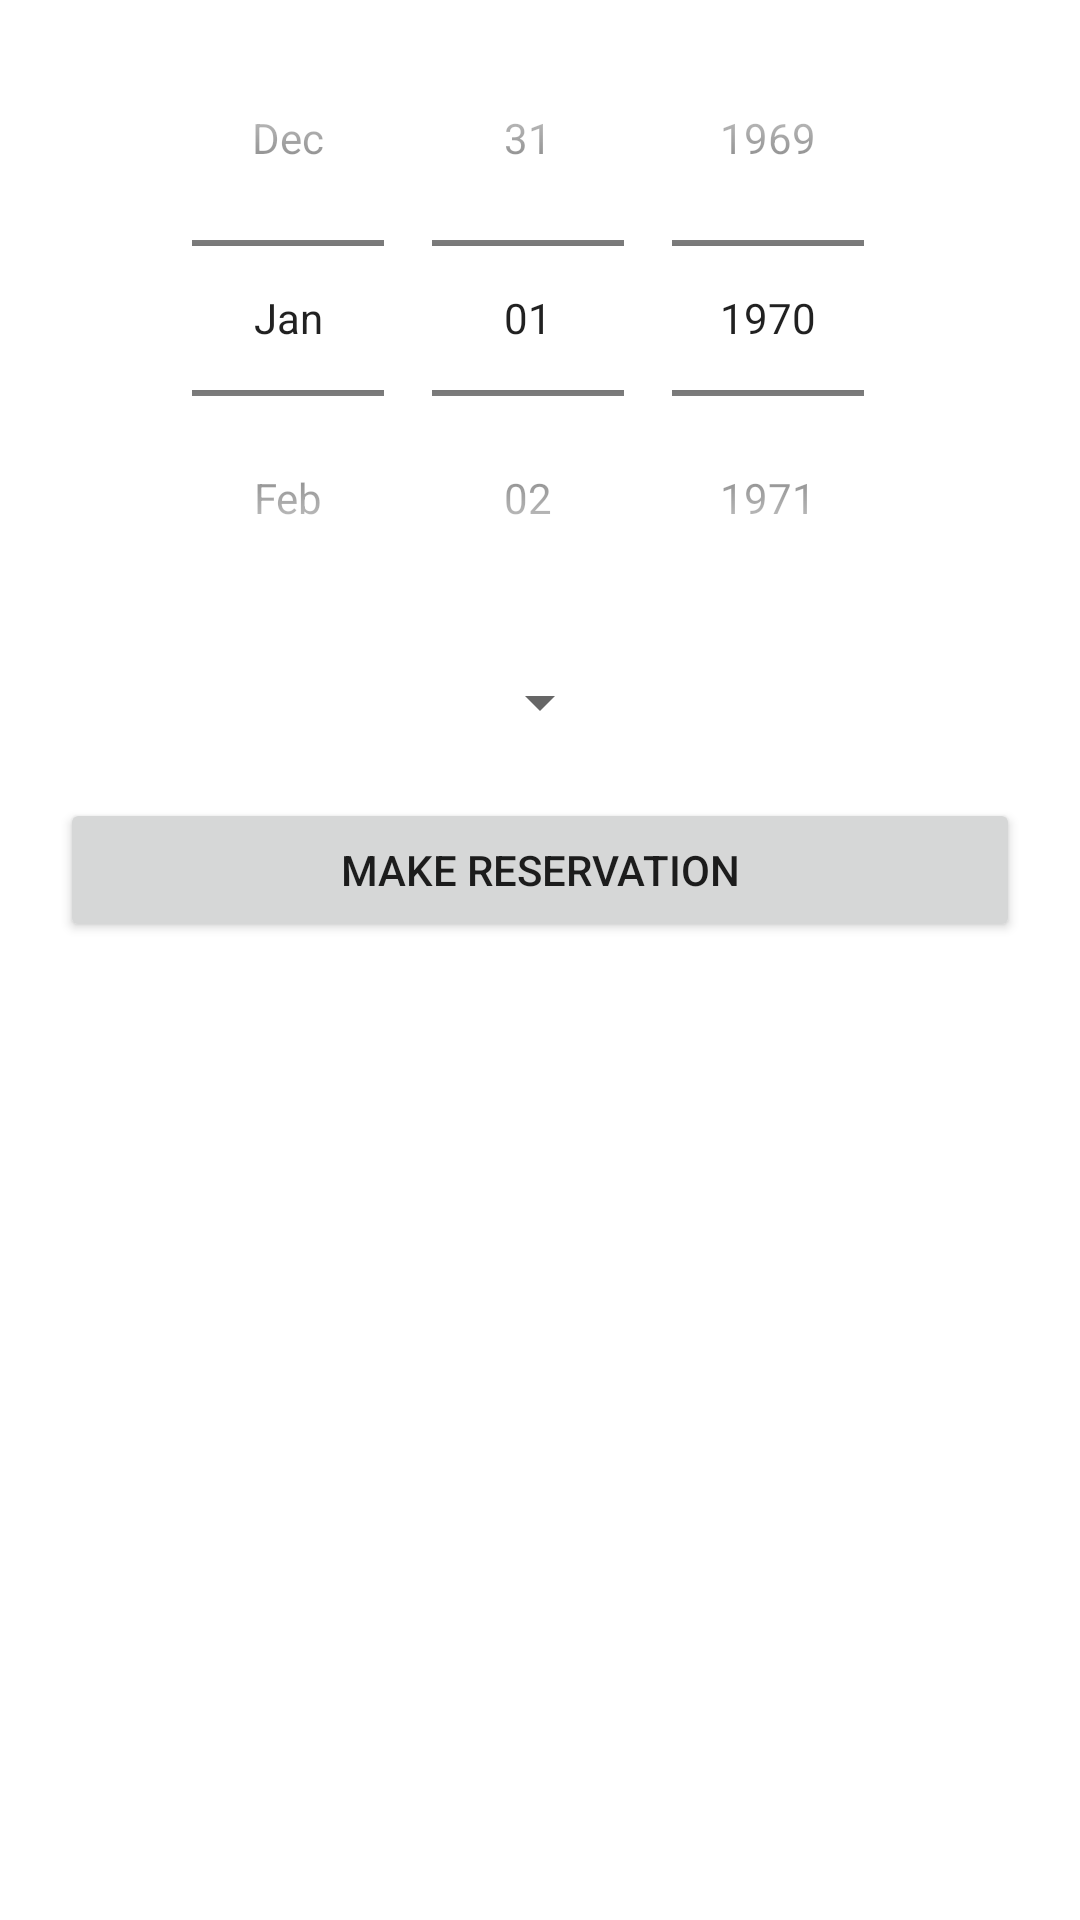

Write the Android layout XML for this screen, with the resource values it uses.
<!-- AndroidManifest.xml: application theme Theme.Android_proektna -->
<!-- res/layout/fragment_reservation_form_1.xml -->
<?xml version="1.0" encoding="utf-8"?>
<RelativeLayout xmlns:android="http://schemas.android.com/apk/res/android"
    xmlns:tools="http://schemas.android.com/tools"
    android:layout_width="match_parent"
    android:layout_height="match_parent"
    tools:context=".RegisterFormActivity">
    <DatePicker
        android:id="@+id/date_widget_fragment_1"
        android:datePickerMode="spinner"
        android:calendarViewShown="false"
        android:layout_width="wrap_content"
        android:layout_height="wrap_content"
        android:layout_centerHorizontal="true" />

    <Spinner
        android:id="@+id/spinner_fragment_1"
        android:layout_width="wrap_content"
        android:layout_height="wrap_content"
        android:layout_below="@+id/date_widget_fragment_1"
        android:layout_centerHorizontal="true"
        android:layout_marginTop="10dp"/>

    <Button
        android:id="@+id/button_proceed"
        android:layout_width="match_parent"
        android:layout_height="wrap_content"
        android:layout_centerHorizontal="true"
        android:layout_margin="20dp"
        android:layout_below="@id/spinner_fragment_1"
        android:text="Make Reservation"/>

</RelativeLayout>
<!-- resources referenced by this layout -->
<resources>
  <style name="Theme.Android_proektna" parent="Theme.MaterialComponents.DayNight.DarkActionBar">
          
          <item name="colorPrimary">@color/blue</item>
          <item name="colorPrimaryVariant">@color/purple_700</item>
          <item name="colorOnPrimary">@color/white</item>
          
          <item name="colorSecondary">@color/teal_200</item>
          <item name="colorSecondaryVariant">@color/teal_700</item>
          <item name="colorOnSecondary">@color/black</item>
          
          <item name="android:statusBarColor" tools:targetApi="l">?attr/colorPrimaryVariant</item>
          
      </style>
  <color name="blue">#2196F3</color>
  <color name="purple_700">#FF3700B3</color>
  <color name="white">#FFFFFFFF</color>
  <color name="teal_200">#FF03DAC5</color>
  <color name="teal_700">#FF018786</color>
  <color name="black">#FF000000</color>
</resources>
